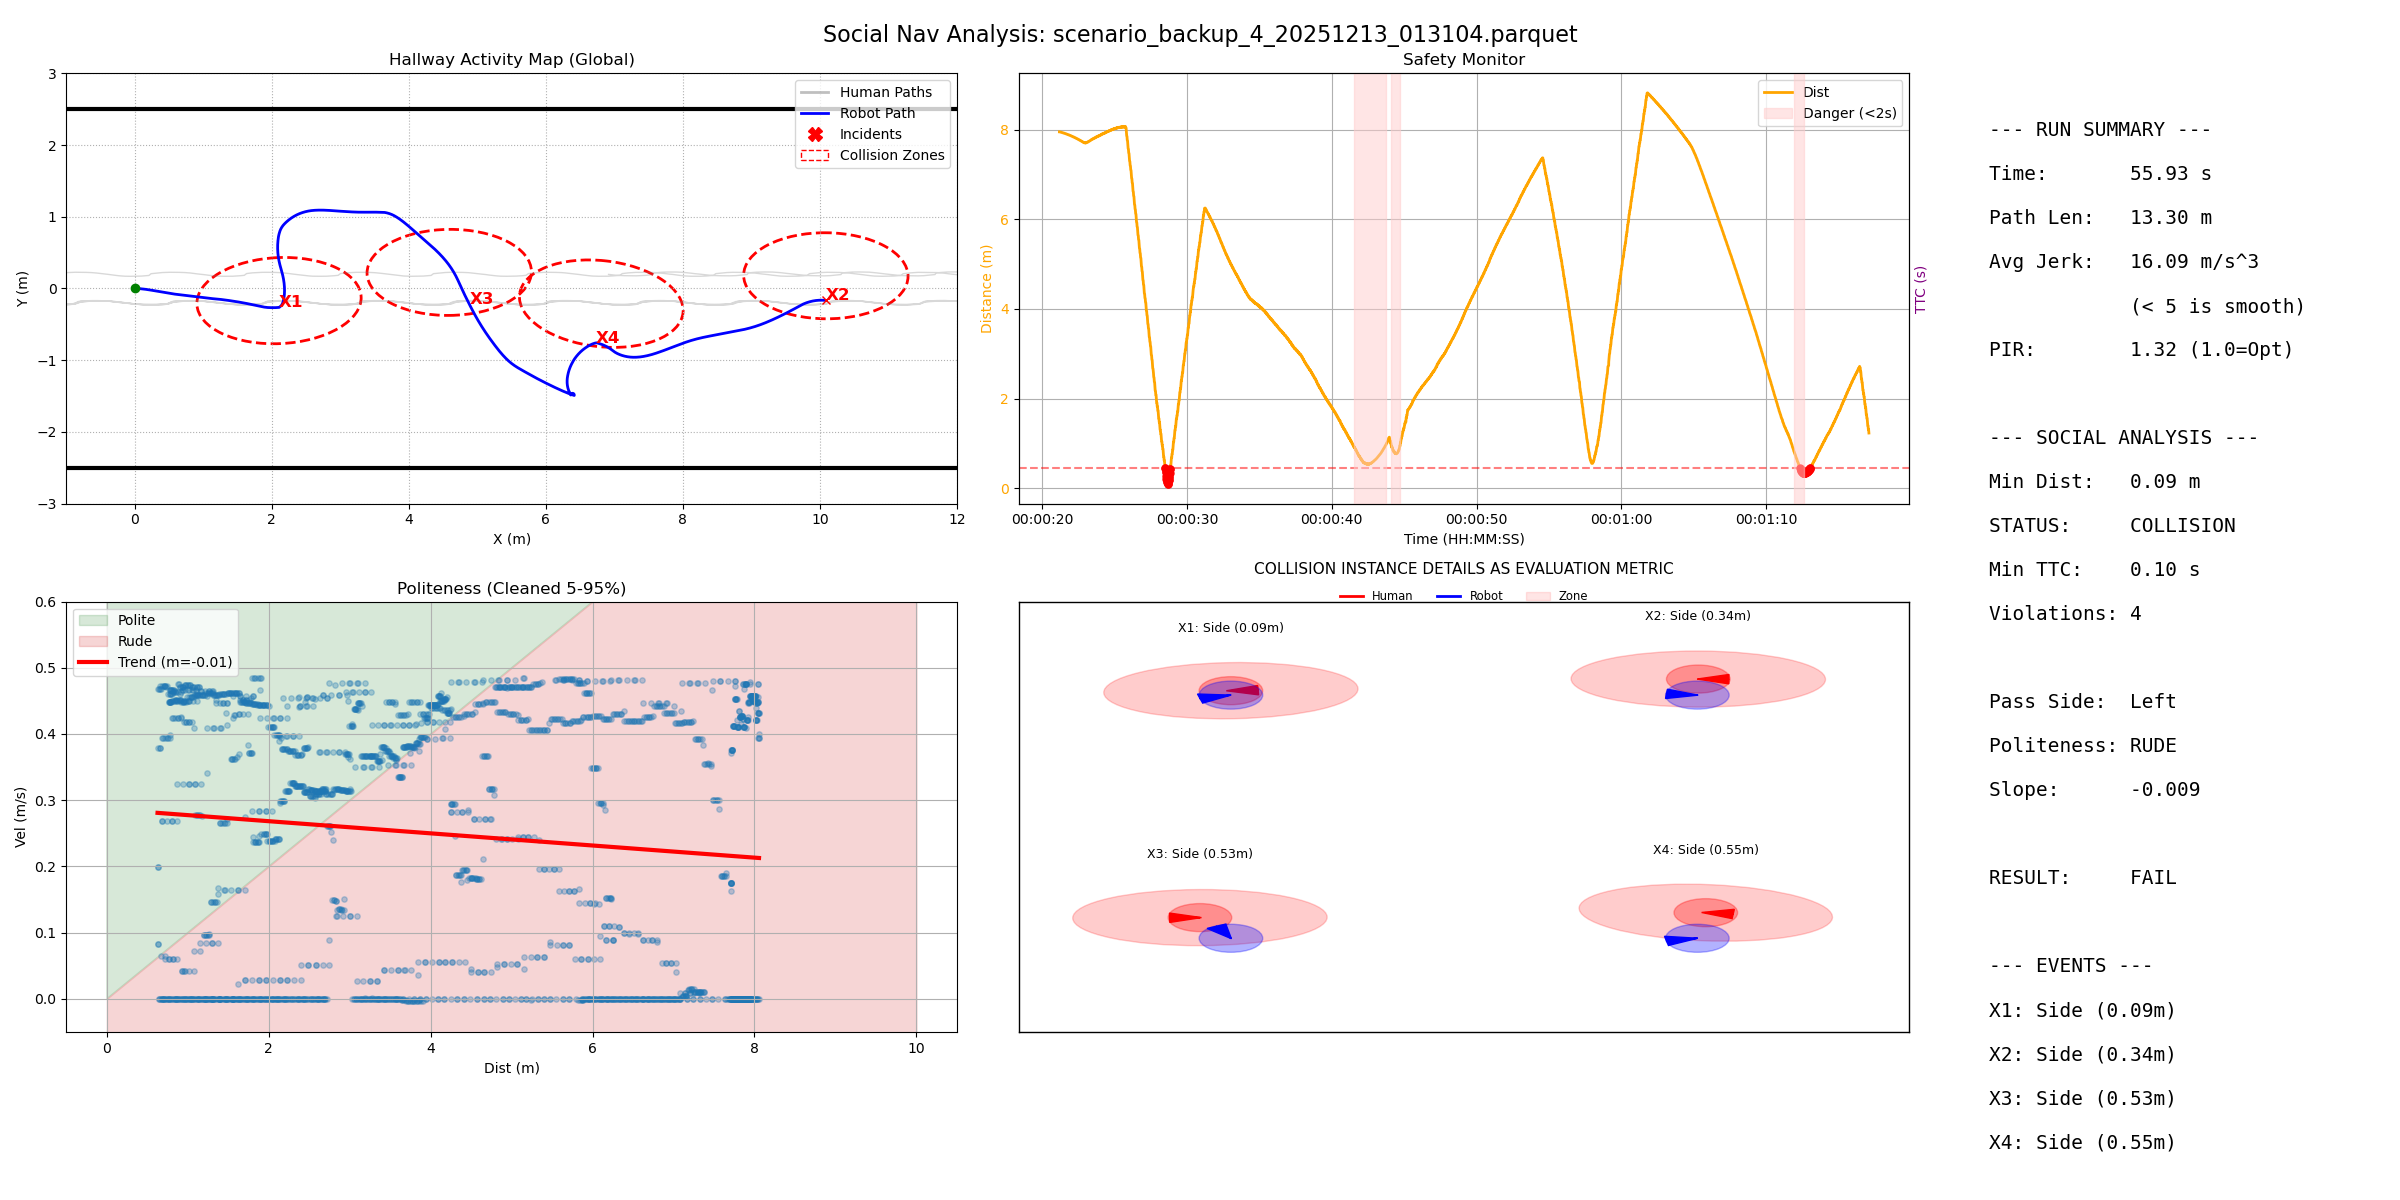

Values plotted in this chart, from the file beside it:
filename, duration, path_length, pir, avg_jerk, min_human_dist, safety_margin, min_ttc, intrusion_count, passing_preference, politeness_slope, politeness_status
scenario_backup_4_20251213_013104.parque…, 55.93, 13.3, 1.318, 16.09, 0.09482, -0.5052, 0.1, 4, Left, -0.009177, RUDE
